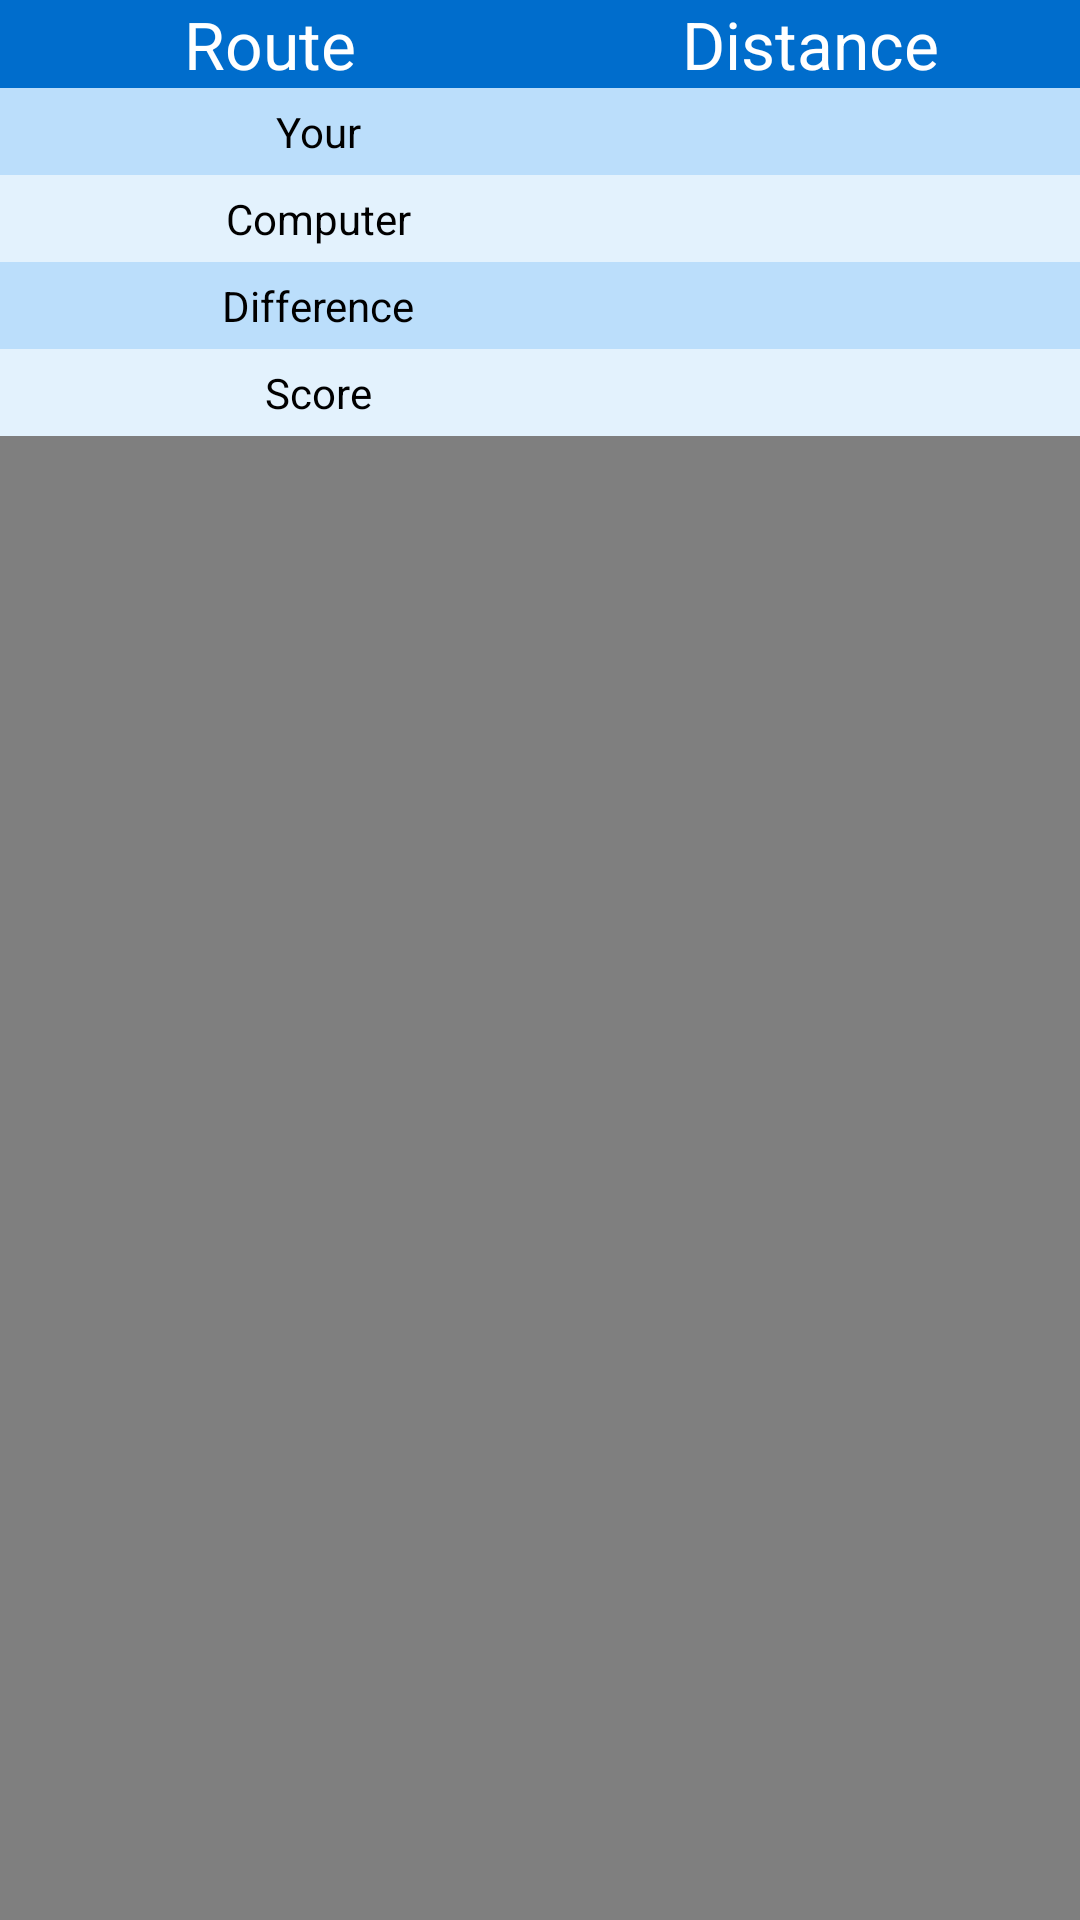

Produce the Android XML layout that renders to this screen, including the resource entries it uses.
<!-- AndroidManifest.xml: application theme AppTheme -->
<!-- res/layout/results_info.xml -->
<?xml version="1.0" encoding="utf-8"?>
<TableLayout xmlns:android="http://schemas.android.com/apk/res/android"
    android:id= "@+id/tablelayout"
    android:layout_width= "wrap_content"
    android:layout_height= "wrap_content"
    android:layout_margin="0dp"
    android:background="#80000000"
    android:stretchColumns="*">

    <TableRow
        android:background="@color/header_background">
        <TextView
            android:id="@+id/resTextView00a"
            android:layout_width="0dip"
            android:layout_weight="0.1"
            android:layout_height="wrap_content"
            android:textAppearance="?android:attr/textAppearanceLarge"
            android:textColor="@color/header_foreground"
            android:text="@string/route"
            android:gravity="center"
            />
        <TextView
            android:id="@+id/resTextView00b"
            android:layout_width="0dip"
            android:layout_weight="0.1"
            android:layout_height="wrap_content"
            android:textAppearance="?android:attr/textAppearanceLarge"
            android:textColor="@color/header_foreground"
            android:text="@string/distance"
            android:gravity="center"
            />
    </TableRow>

    <TableRow
        android:layout_height="wrap_content"
        android:layout_width="fill_parent"
        android:gravity="center_horizontal">
        <TextView
            android:id="@+id/resTextView01a"
            android:layout_weight="0.5"
            android:background="#BBDEFB"
            android:textColor="#000000"
            android:text="@string/your"
            android:padding="5dip" android:gravity="center"/>
        <TextView
            android:id="@+id/resTextView01b"
            android:text=""
            android:layout_weight="1"
            android:background="#BBDEFB"
            android:textColor="#000000"
            android:padding="5dip" android:gravity="center"/>
    </TableRow>

    <TableRow
        android:layout_height="wrap_content"
        android:layout_width="fill_parent"
        android:gravity="center_horizontal">
        <TextView
            android:id="@+id/resTextView02a"
            android:text="@string/computer"
            android:layout_weight="0.5"
            android:background="#E3F2FD"
            android:textColor="#000000"
            android:padding="5dip" android:gravity="center"/>
        <TextView
            android:id="@+id/resTextView02b"
            android:text=""
            android:layout_weight="1"
            android:background="#E3F2FD"
            android:textColor="#000000"
            android:padding="5dip" android:gravity="center"/>
    </TableRow>

    <TableRow
        android:layout_height="wrap_content"
        android:layout_width="fill_parent"
        android:gravity="center_horizontal">
        <TextView
            android:id="@+id/resTextView03a"
            android:text="@string/difference"
            android:layout_weight="0.5"
            android:background="#BBDEFB"
            android:textColor="#000000"
            android:padding="5dip" android:gravity="center"/>
        <TextView
            android:id="@+id/resTextView03b"
            android:text=""
            android:layout_weight="1"
            android:background="#BBDEFB"
            android:textColor="#000000"
            android:padding="5dip" android:gravity="center"/>
    </TableRow>

    <TableRow
        android:layout_height="wrap_content"
        android:layout_width="fill_parent"
        android:gravity="center_horizontal">
        <TextView
            android:id="@+id/resTextView04a"
            android:text="@string/score"
            android:layout_weight="0.5"
            android:background="#E3F2FD"
            android:textColor="#000000"
            android:padding="5dip" android:gravity="center"/>
        <TextView
            android:id="@+id/resTextView04b"
            android:text=""
            android:layout_weight="1"
            android:background="#E3F2FD"
            android:textColor="#000000"
            android:padding="5dip" android:gravity="center"/>
    </TableRow>

</TableLayout>
<!-- resources referenced by this layout -->
<resources>
  <color name="header_background" type="color">#FF006DCC</color>
  <color name="header_foreground" type="color">#FFFFFFFF</color>
  <string name="computer">Computer</string>
  <string name="difference">Difference</string>
  <string name="distance">Distance</string>
  <string name="route">Route</string>
  <string name="score">Score</string>
  <string name="your">Your</string>
  <style name="AppTheme" parent="AppBaseTheme">
          <item name="android:windowActionBarOverlay">true</item>
          <item name="android:itemBackground">@color/LightSkyBlue</item>
          <item name="android:itemTextAppearance">?android:textAppearanceMedium</item>
      </style>
  <style name="AppBaseTheme" parent="android:Theme.Light"> </style>
  <color name="LightSkyBlue">#87CEFA</color>
</resources>
